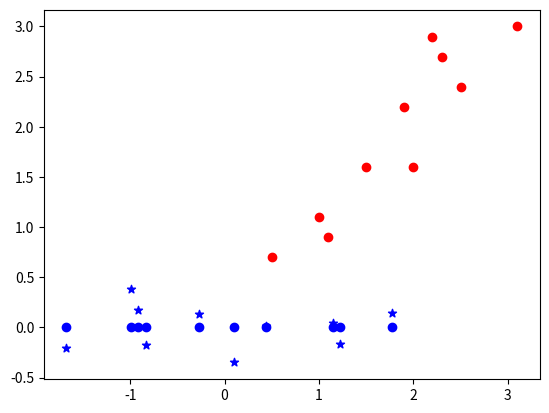

The script that saved this image:
# -*- coding: utf-8 -*-
import numpy as np

def pca(X, k):
    '''X: m*n,m个样本，每个样本有n个特征
       k: 降到k维
    '''
    m, n = X.shape
    if k>n: return X
    X = X - X.mean(axis=0) ## 中心化
    cov = np.cov(X,rowvar=False,ddof=m-1) ## 协方差矩阵系数为1
    val, vec = np.linalg.eig(cov) ## 特征值+特征向量
    vec = vec[:,np.argpartition(-val,k-(k==n))[:k]] ## 取前k个最大特征值对应的特征向量
    return X.dot(vec) ## 返回降维后的X

if __name__=='__main__':
    
    import matplotlib.pyplot as plt
    X = np.array([(2.5,2.4), (0.5,0.7), (2.2,2.9), (1.9,2.2), (3.1,3.0), 
                  (2.3, 2.7), (2, 1.6), (1, 1.1), (1.5, 1.6), (1.1, 0.9)])
    X1 = pca(X,1)
    X2 = pca(X,2)
    plt.scatter(X[:,0],X[:,1], marker='o',c='red')
    plt.scatter(X1,np.zeros(len(X1)), marker='o',c='blue')
    plt.scatter(X2[:,0],X2[:,1], marker='*',c='blue')
